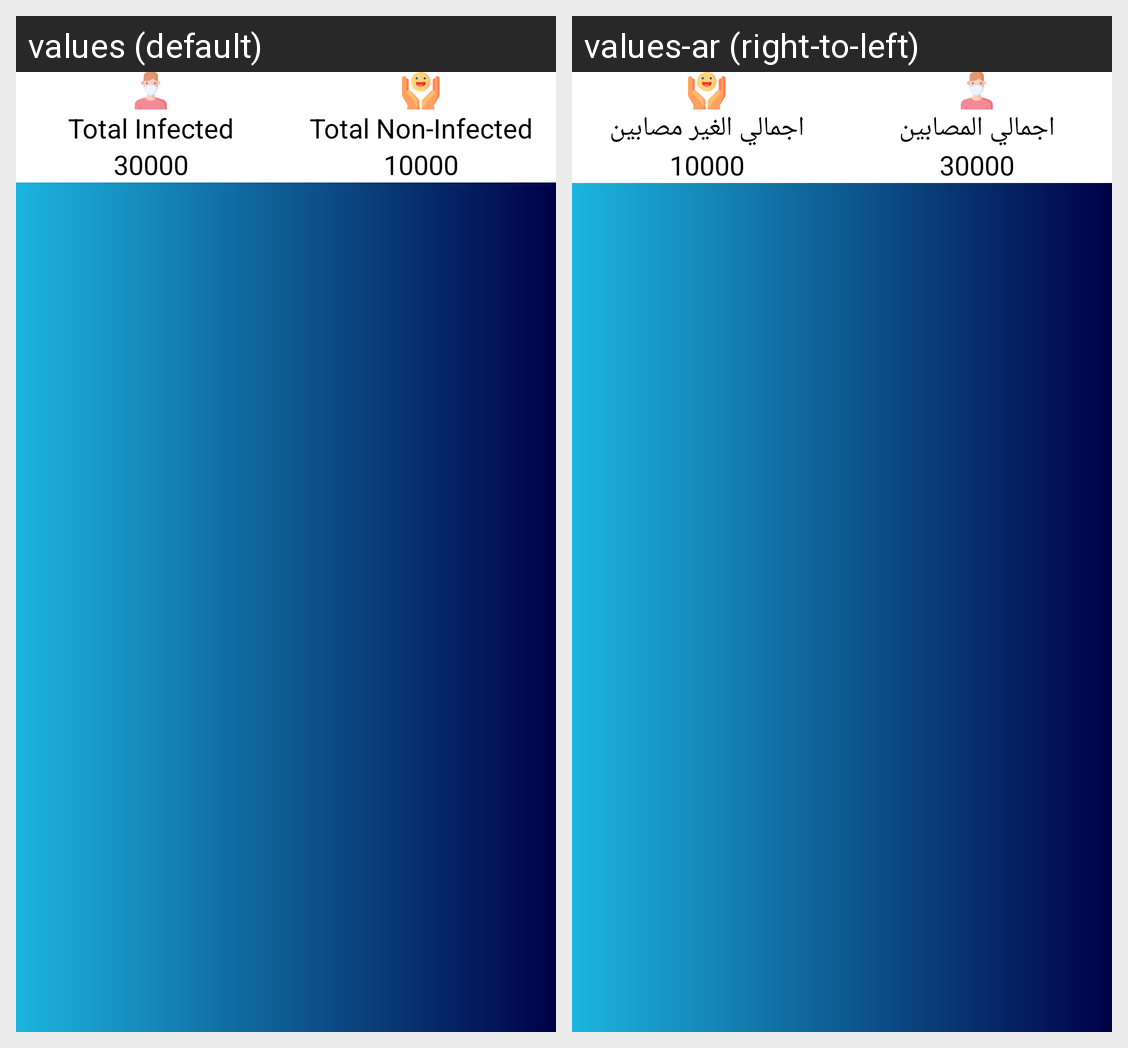

The same Android screen rendered under two of its app's locales, left to right. List the strings drawn on it with the default value and each locale's translation.
Android screen res/layout/bottom_sheet_dialog_for_statistics.xml rendered under 2 locales, left to right: values (default), values-ar (right-to-left). Device: Nexus 5 (rendered at 1080×1920; each locale shown at half size, 540×960, under a caption strip naming it); theme AppTheme.
Strings drawn on this screen, with the default value and each locale's value (text and hints the layout hard-codes, and strings that could not be matched under every locale, appear in the picture but are not listed):

total_infected
  values: Total Infected
  values-ar: اجمالي المصابين

total_uninfected
  values: Total Non-Infected
  values-ar: اجمالي الغير مصابين
